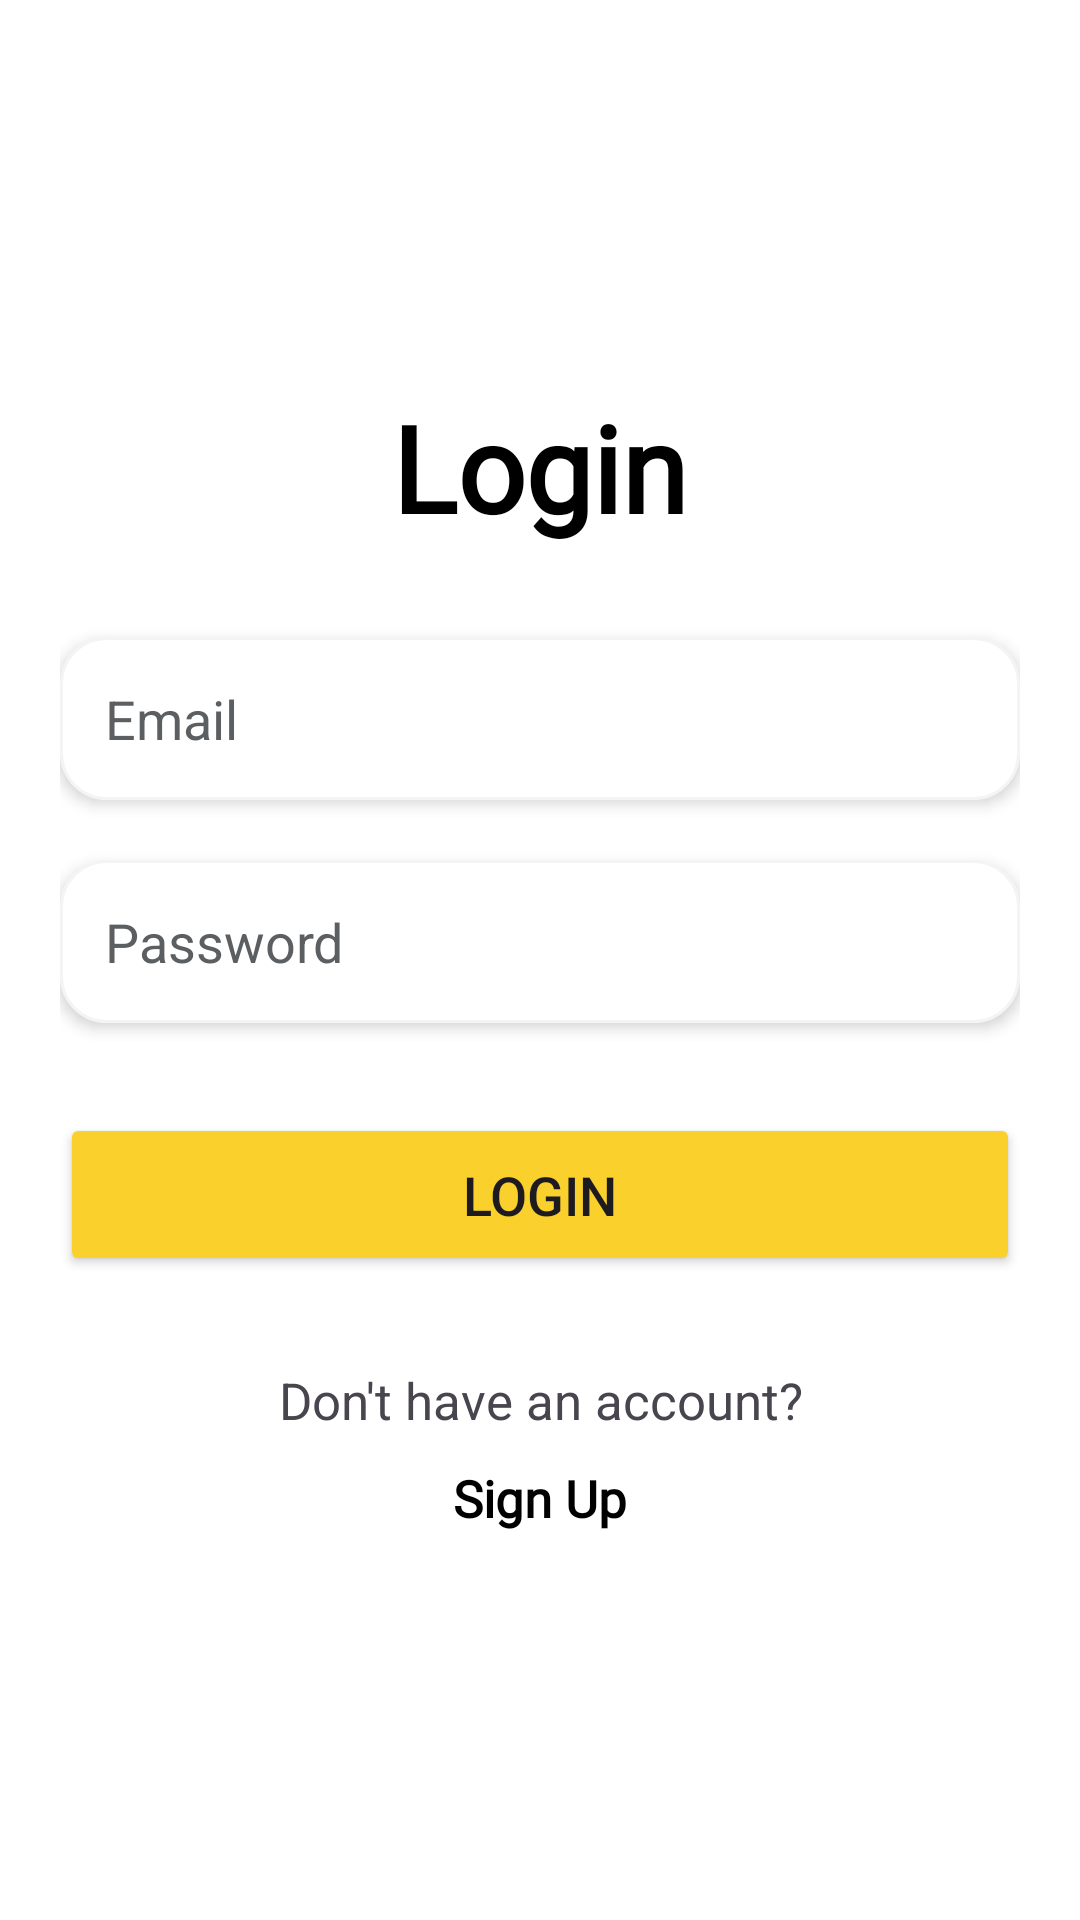

Layout XML and referenced resources for this Android screen:
<!-- AndroidManifest.xml: application theme Theme.PetHealthCare -->
<!-- res/layout/activity_login.xml -->
<?xml version="1.0" encoding="utf-8"?>
<LinearLayout xmlns:android="http://schemas.android.com/apk/res/android"
    xmlns:tools="http://schemas.android.com/tools"
    android:layout_width="match_parent"
    android:layout_height="match_parent"
    android:background="@color/white"
    android:gravity="center"
    android:orientation="vertical"
    android:padding="20dp"
    tools:context=".activities.LoginActivity">

    
    <TextView
        android:layout_width="wrap_content"
        android:layout_height="wrap_content"
        android:text="Login"
        android:textColor="@color/black"
        android:fontFamily="@font/aclonica"
        android:textSize="40sp"
        android:textStyle="bold"
        android:layout_marginBottom="30dp"/>

    
    <EditText
        android:id="@+id/email"
        android:layout_width="match_parent"
        android:layout_height="wrap_content"
        android:background="@drawable/edit_text_bg"
        android:textColorHint="@color/material_dynamic_neutral40"
        android:drawableLeft="@drawable/email"
        android:drawablePadding="10dp"
        android:elevation="3dp"
        android:hint="Email"
        android:padding="15dp"
        android:inputType="textEmailAddress"
        android:layout_marginBottom="20dp"/>

    
    <EditText
        android:id="@+id/password"
        android:layout_width="match_parent"
        android:layout_height="wrap_content"
        android:background="@drawable/edit_text_bg"
        android:textColorHint="@color/material_dynamic_neutral40"
        android:drawableLeft="@drawable/baseline_key_24"
        android:drawablePadding="10dp"
        android:elevation="3dp"
        android:hint="Password"
        android:inputType="textPassword"
        android:padding="15dp"
        android:layout_marginBottom="30dp"/>

    
    <Button
        android:id="@+id/login_button"
        android:layout_width="match_parent"
        android:layout_height="wrap_content"
        android:backgroundTint="@color/yellow"
        android:onClick="signIn"
        android:text="Login"
        android:textSize="18sp"
        android:padding="15dp"
        android:layout_marginBottom="30dp"/>

    
    <TextView
        android:id="@+id/text"
        android:layout_width="wrap_content"
        android:layout_height="wrap_content"
        android:gravity="center"
        android:text="Don't have an account?"
        android:textSize="17sp"
        android:layout_marginBottom="10dp"/>

    
    <TextView
        android:id="@+id/signup_link"
        android:layout_width="wrap_content"
        android:layout_height="wrap_content"
        android:fontFamily="@font/aclonica"
        android:gravity="center"
        android:text="Sign Up"
        android:textColor="@color/black"
        android:textSize="17sp"
        android:textStyle="bold"/>

</LinearLayout>
<!-- resources referenced by this layout -->
<resources>
  <color name="black">#FF000000</color>
  <color name="white">#FFFFFFFF</color>
  <color name="yellow">#FAD02C</color>
  <!-- drawable edit_text_bg (drawable) -->
  <?xml version="1.0" encoding="utf-8"?>
  <shape xmlns:android="http://schemas.android.com/apk/res/android">
  
      <solid android:color="@color/white" />
      <corners android:radius="15dp"/>
      <stroke android:color="#F4F4F4" android:width="1dp"/>
  
  
  </shape>
  <style name="Theme.PetHealthCare" parent="Base.Theme.PetHealthCare" />
  <style name="Base.Theme.PetHealthCare" parent="Theme.Material3.DayNight.NoActionBar">
          
          
      </style>
</resources>
